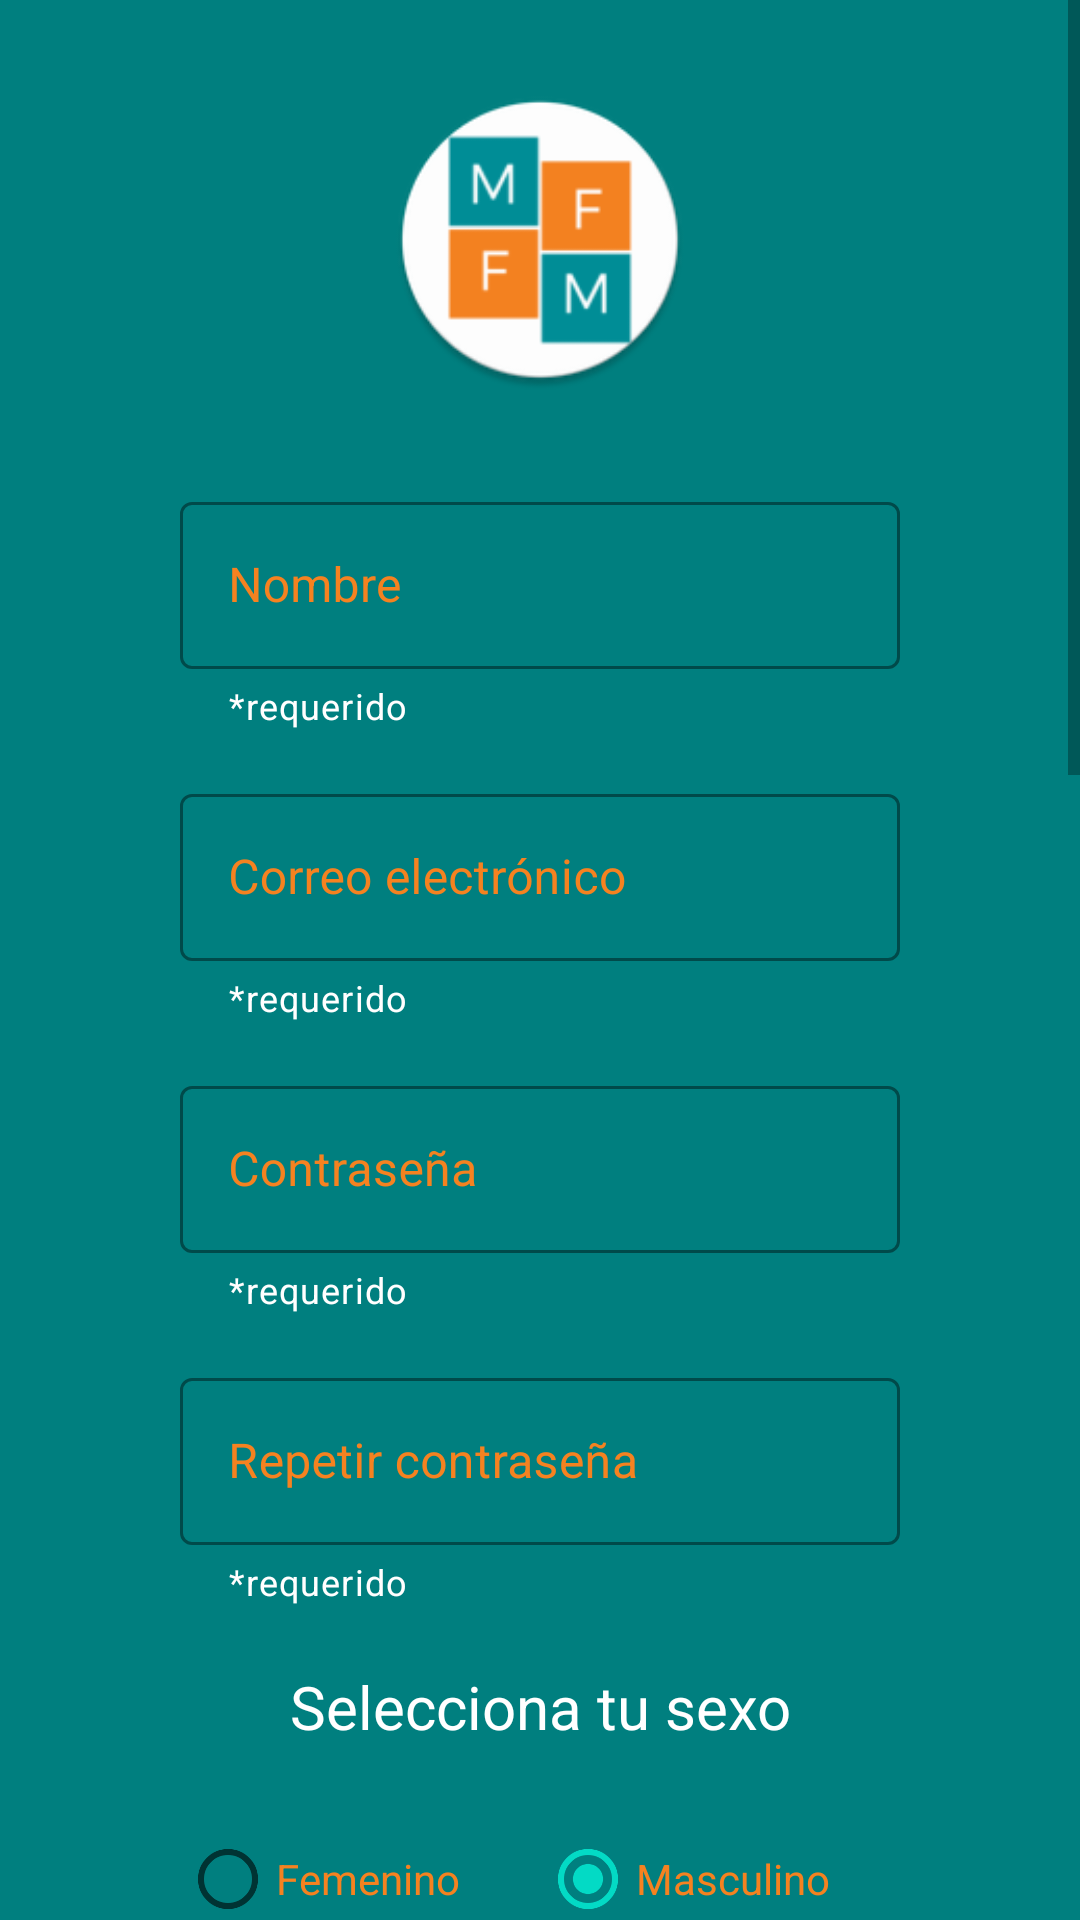

Produce the Android XML layout that renders to this screen, including the resource entries it uses.
<!-- AndroidManifest.xml: application theme Theme.MyFirstForm -->
<!-- res/layout/activity_main.xml -->
<?xml version="1.0" encoding="utf-8"?>
<ScrollView xmlns:android="http://schemas.android.com/apk/res/android"
    xmlns:app="http://schemas.android.com/apk/res-auto"
    xmlns:tools="http://schemas.android.com/tools"
    android:layout_width="match_parent"
    android:layout_height="wrap_content">

    <LinearLayout
        android:layout_width="match_parent"
        android:layout_height="match_parent"
        android:background="@color/PrimaryColor"
        android:orientation="vertical"
        android:paddingLeft="60dp"
        android:paddingTop="30dp"
        android:paddingRight="60dp">

        <ImageView
            android:id="@+id/imageView2"
            android:layout_width="100dp"
            android:layout_height="100dp"
            android:layout_gravity="center"
            android:layout_marginBottom="16dp"
            android:src="@mipmap/ic_launcher_round" />

        <com.google.android.material.textfield.TextInputLayout
            style="@style/Widget.MaterialComponents.TextInputLayout.OutlinedBox"
            android:layout_width="match_parent"
            android:layout_height="wrap_content"
            android:layout_marginTop="16dp"
            android:hint="@string/name"
            android:textColorHint="@color/TertiaryColor"
            app:boxBackgroundMode="outline"
            app:boxStrokeColor="@color/TertiaryColor"
            app:counterTextColor="@color/black"
            app:helperText="@string/required_param"
            app:helperTextTextColor="@color/white"
            app:hintEnabled="true"
            app:hintTextColor="@color/TertiaryColor">

            <com.google.android.material.textfield.TextInputEditText
                android:id="@+id/et_nombre"
                android:layout_width="match_parent"
                android:layout_height="wrap_content" />

        </com.google.android.material.textfield.TextInputLayout>

        <com.google.android.material.textfield.TextInputLayout
            style="@style/Widget.MaterialComponents.TextInputLayout.OutlinedBox"
            android:layout_width="match_parent"
            android:layout_height="wrap_content"
            android:layout_marginTop="16dp"
            android:hint="@string/email"
            android:textColorHint="@color/TertiaryColor"
            app:boxStrokeColor="@color/TertiaryColor"
            app:helperText="@string/required_param"
            app:helperTextTextColor="@color/white"
            app:hintEnabled="true"
            app:hintTextColor="@color/TertiaryColor">

            <com.google.android.material.textfield.TextInputEditText
                android:id="@+id/et_correo"
                android:layout_width="match_parent"
                android:layout_height="wrap_content"
                android:inputType="textEmailAddress" />

        </com.google.android.material.textfield.TextInputLayout>

        <com.google.android.material.textfield.TextInputLayout
            style="@style/Widget.MaterialComponents.TextInputLayout.OutlinedBox"
            android:layout_width="match_parent"
            android:layout_height="wrap_content"
            android:layout_marginTop="16dp"
            android:hint="@string/pass"
            android:textColorHint="@color/TertiaryColor"
            app:boxStrokeColor="@color/TertiaryColor"
            app:helperText="@string/required_param"
            app:helperTextTextColor="@color/white"
            app:hintTextColor="@color/TertiaryColor">

            <com.google.android.material.textfield.TextInputEditText
                android:id="@+id/et_password"
                android:layout_width="match_parent"
                android:layout_height="wrap_content"
                android:inputType="textPassword" />

        </com.google.android.material.textfield.TextInputLayout>

        <com.google.android.material.textfield.TextInputLayout
            style="@style/Widget.MaterialComponents.TextInputLayout.OutlinedBox"
            android:layout_width="match_parent"
            android:layout_height="wrap_content"
            android:layout_marginTop="16dp"
            android:hint="@string/retype_password"
            android:textColorHint="@color/TertiaryColor"
            app:boxStrokeColor="@color/TertiaryColor"
            app:helperText="@string/required_param"
            app:helperTextTextColor="@color/white"
            app:hintTextColor="@color/TertiaryColor">

            <com.google.android.material.textfield.TextInputEditText
                android:id="@+id/et_repetir_password"
                android:layout_width="match_parent"
                android:layout_height="wrap_content"
                android:inputType="textPassword" />

        </com.google.android.material.textfield.TextInputLayout>

        <TextView
            android:id="@+id/textView4"
            android:layout_width="match_parent"
            android:layout_height="wrap_content"
            android:layout_marginTop="20dp"
            android:layout_marginBottom="20dp"
            android:layout_weight="1"
            android:gravity="center"
            android:text="@string/sex_select"
            android:textColor="@color/white"
            android:textSize="20sp" />

        <RadioGroup
            android:id="@+id/radio_sexo"
            android:layout_width="match_parent"
            android:layout_height="match_parent"
            android:orientation="horizontal">

            <RadioButton
                android:id="@+id/rb_femenino"
                android:layout_width="0dp"
                android:layout_height="match_parent"
                android:layout_weight="1"
                android:checked="true"
                android:hint="@string/female_gendre"
                android:textColor="@color/TertiaryColor"
                android:textColorHint="@color/TertiaryColor" />

            <RadioButton
                android:id="@+id/rb_masculino"
                android:layout_width="0dp"
                android:layout_height="match_parent"
                android:layout_weight="1"
                android:checked="true"
                android:hint="@string/male_gendre"
                android:textColor="@color/TertiaryColor"
                android:textColorHint="@color/TertiaryColor" />

        </RadioGroup>


        <TextView
            android:id="@+id/textView3"
            android:layout_width="match_parent"
            android:layout_height="wrap_content"
            android:layout_marginTop="20dp"
            android:layout_marginBottom="20dp"
            android:layout_weight="1"
            android:gravity="center"
            android:text="@string/hobbies_select"
            android:textColor="@color/white"
            android:textSize="20sp" />

        <LinearLayout
            android:layout_width="match_parent"
            android:layout_height="match_parent"
            android:orientation="horizontal">

            <CheckBox
                android:id="@+id/cb_hobby_1"
                android:layout_width="0dp"
                android:layout_height="wrap_content"
                android:layout_weight="1"
                android:text="@string/music_hobbie"
                android:textColor="@color/TertiaryColor"
                android:textColorHint="@color/TertiaryColor" />

            <CheckBox
                android:id="@+id/cb_hobby_2"
                android:layout_width="0dp"
                android:layout_height="wrap_content"
                android:layout_weight="1"
                android:text="@string/movie_hobbie"
                android:textColor="@color/TertiaryColor"
                android:textColorHint="@color/TertiaryColor" />
        </LinearLayout>

        <LinearLayout
            android:layout_width="match_parent"
            android:layout_height="match_parent"
            android:orientation="horizontal">

            <CheckBox
                android:id="@+id/cb_hobby_3"
                android:layout_width="0dp"
                android:layout_height="wrap_content"
                android:layout_weight="1"
                android:text="@string/read_hobbie"
                android:textColor="@color/TertiaryColor"
                android:textColorHint="@color/TertiaryColor" />

            <CheckBox
                android:id="@+id/cb_hobby_4"
                android:layout_width="0dp"
                android:layout_height="wrap_content"
                android:layout_weight="1"
                android:text="@string/games_hobbie"
                android:textColor="@color/TertiaryColor"
                android:textColorHint="@color/TertiaryColor" />
        </LinearLayout>


        <com.google.android.material.textfield.TextInputLayout
            android:id="@+id/til_fecha_nacimiento"
            android:layout_width="match_parent"
            android:layout_height="wrap_content"
            app:boxBackgroundColor="#008080"
            app:boxStrokeColor="#FFFFFF">

            <TextView
                android:id="@+id/textView"
                android:layout_width="match_parent"
                android:layout_height="wrap_content"
                android:layout_marginTop="20dp"
                android:layout_marginBottom="20dp"
                android:gravity="center"
                android:text="@string/birth_Date"
                android:textColor="@color/white"
                android:textSize="20sp" />

            <DatePicker
                android:id="@+id/date_picker"
                android:layout_width="match_parent"
                android:layout_height="wrap_content"
                android:textColor="#FFFFFF" />

        </com.google.android.material.textfield.TextInputLayout>

        <com.google.android.material.textfield.TextInputLayout
            android:id="@+id/til_lugar_nacimiento"
            android:layout_width="match_parent"
            android:layout_height="wrap_content">

            <TextView
                android:id="@+id/textView2"
                android:layout_width="match_parent"
                android:layout_height="wrap_content"
                android:layout_marginTop="20dp"
                android:layout_marginBottom="20dp"
                android:layout_weight="1"
                android:gravity="center"
                android:text="@string/city"
                android:textColor="@color/white"
                android:textSize="20sp" />

            <Spinner
                android:id="@+id/spinner_lugar_nacimiento"
                android:layout_width="match_parent"
                android:layout_height="wrap_content"
                android:entries="@array/ciudades"/>

        </com.google.android.material.textfield.TextInputLayout>

        <Button
            android:id="@+id/btn_guardar"
            android:layout_width="wrap_content"
            android:layout_height="wrap_content"
            android:layout_gravity="center"
            android:layout_marginTop="20dp"
            android:layout_marginBottom="20dp"
            android:backgroundTint="@color/purple_200"
            android:text="@string/save_button" />

        <TextView
            android:id="@+id/tv_resultado"
            android:layout_width="match_parent"
            android:layout_height="wrap_content"
            android:layout_marginBottom="30dp"
            android:gravity="center_horizontal"
            android:text="@string/show_info"
            android:textColor="@color/white"
            android:textSize="16sp" />

    </LinearLayout>


</ScrollView>
<!-- resources referenced by this layout -->
<resources>
  <string-array name="ciudades">
          <item>Bogotá</item>
          <item>Medellín</item>
          <item>Cali</item>
          <item>Barranquilla</item>
          <item>Cartagena</item>
      </string-array>
  <color name="PrimaryColor">#007f7f</color>
  <color name="TertiaryColor">#F58220</color>
  <color name="black">#FF000000</color>
  <color name="purple_200">#FFBB86FC</color>
  <color name="white">#FFFFFFFF</color>
  <!-- mipmap ic_launcher_round: png bitmap (mipmap-hdpi, 3819 bytes) -->
  <string name="birth_Date">Selecciona tu fecha de nacimiento</string>
  <string name="city">Ciudad de nacimiento</string>
  <string name="email">Correo electrónico</string>
  <string name="female_gendre">Femenino</string>
  <string name="games_hobbie">VideoJuegos</string>
  <string name="hobbies_select">Selecciona tus hobbies</string>
  <string name="male_gendre">Masculino</string>
  <string name="movie_hobbie">Peliculas</string>
  <string name="music_hobbie">Musica</string>
  <string name="name">Nombre</string>
  <string name="pass">Contraseña</string>
  <string name="read_hobbie">Lectura</string>
  <string name="required_param">*requerido</string>
  <string name="retype_password">Repetir contraseña</string>
  <string name="save_button">Guardar</string>
  <string name="sex_select">Selecciona tu sexo</string>
  <string name="show_info">Aquí se mostrará la información ingresada</string>
  <style name="Theme.MyFirstForm" parent="Theme.MaterialComponents.DayNight.DarkActionBar">
          
          <item name="colorPrimary">@color/PrimaryColor</item>
          <item name="colorPrimaryVariant">@color/purple_700</item>
          <item name="colorOnPrimary">@color/white</item>
          
          <item name="colorSecondary">@color/teal_200</item>
          <item name="colorSecondaryVariant">@color/teal_700</item>
          <item name="colorOnSecondary">@color/black</item>
          
          <item name="android:statusBarColor">@color/SecondaryColor</item>
          
      </style>
  <color name="purple_700">#FF3700B3</color>
  <color name="teal_200">#FF03DAC5</color>
  <color name="teal_700">#FF018786</color>
  <color name="SecondaryColor">#4cafae</color>
</resources>
